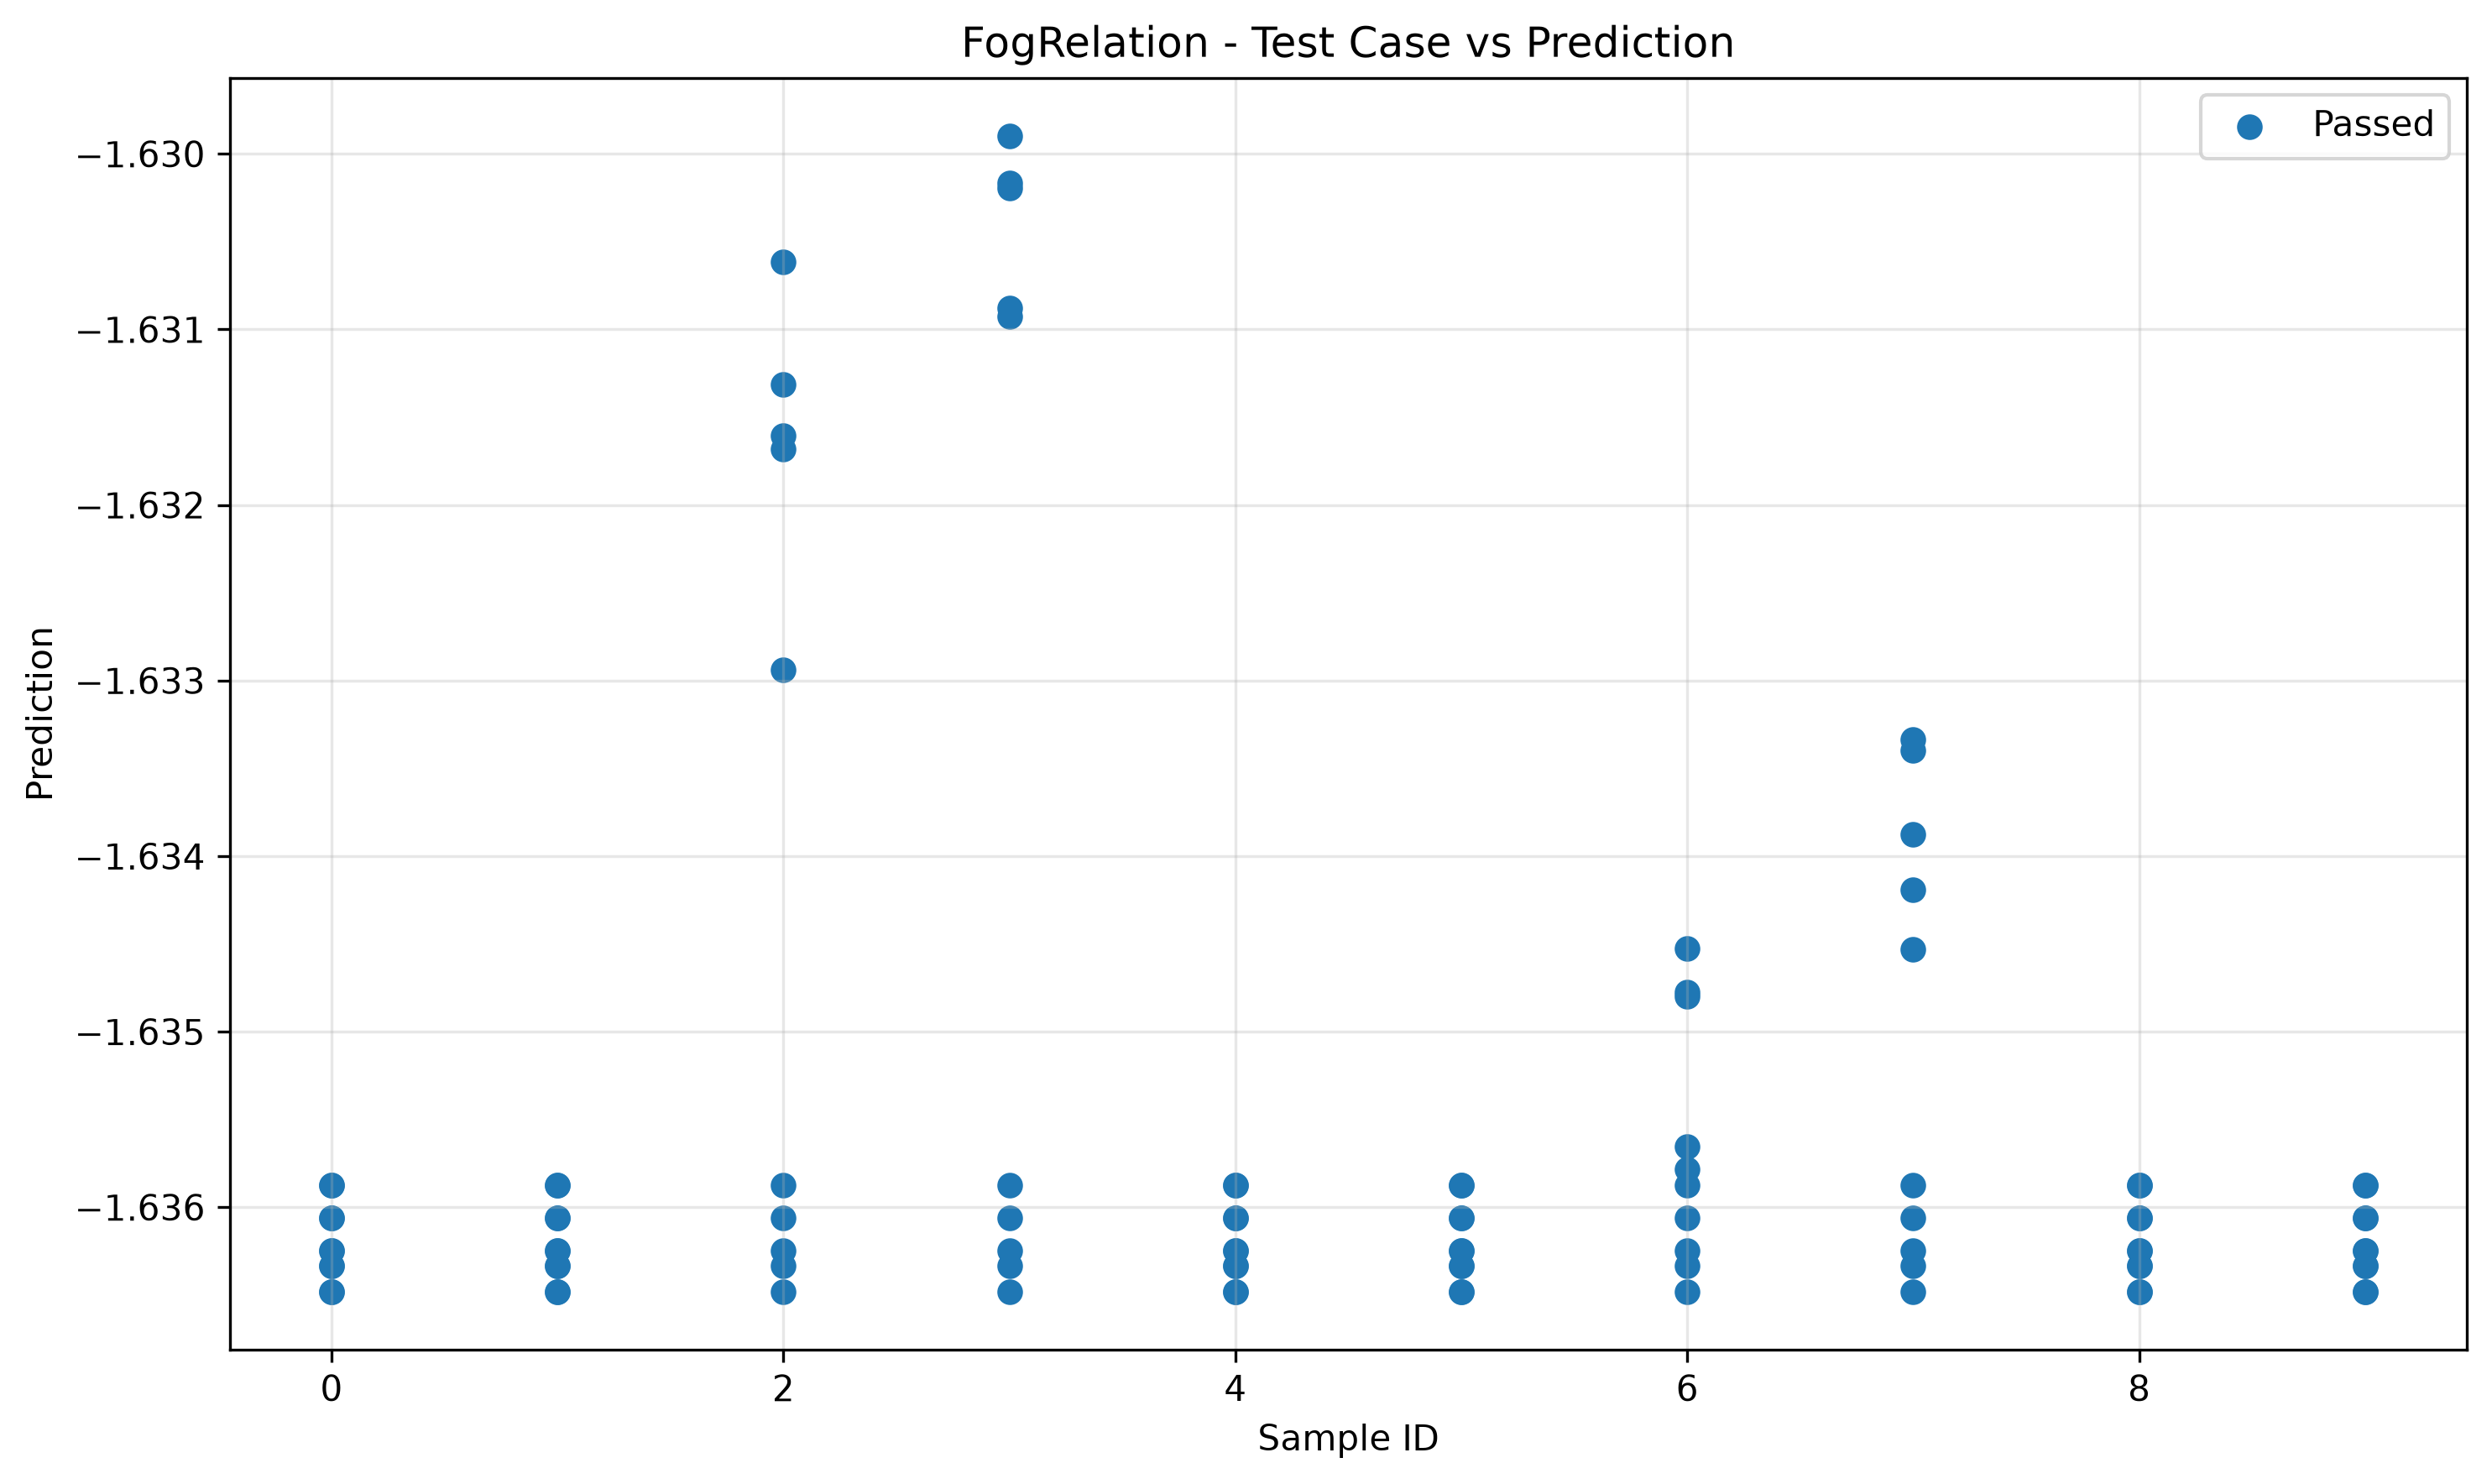

Source data for this figure (header and first rows):
sample_id, transformed, passed
0, -1.636, True
7, -1.633, True
8, -1.636, True
5, -1.636, True
8, -1.636, True
9, -1.636, True
4, -1.636, True
0, -1.636, True
1, -1.636, True
9, -1.636, True
2, -1.636, True
3, -1.63, True
6, -1.635, True
2, -1.631, True
3, -1.636, True
6, -1.636, True
5, -1.636, True
7, -1.636, True
4, -1.636, True
1, -1.636, True
7, -1.633, True
5, -1.636, True
4, -1.636, True
2, -1.636, True
7, -1.636, True
0, -1.636, True
3, -1.636, True
1, -1.636, True
8, -1.636, True
6, -1.636, True
9, -1.636, True
8, -1.636, True
0, -1.636, True
3, -1.63, True
6, -1.635, True
4, -1.636, True
1, -1.636, True
5, -1.636, True
9, -1.636, True
2, -1.631, True
6, -1.636, True
7, -1.636, True
2, -1.632, True
2, -1.636, True
3, -1.636, True
1, -1.636, True
9, -1.636, True
4, -1.636, True
0, -1.636, True
5, -1.636, True
3, -1.63, True
0, -1.636, True
1, -1.636, True
6, -1.636, True
8, -1.636, True
9, -1.636, True
4, -1.636, True
5, -1.636, True
7, -1.634, True
8, -1.636, True
... 40 more rows
